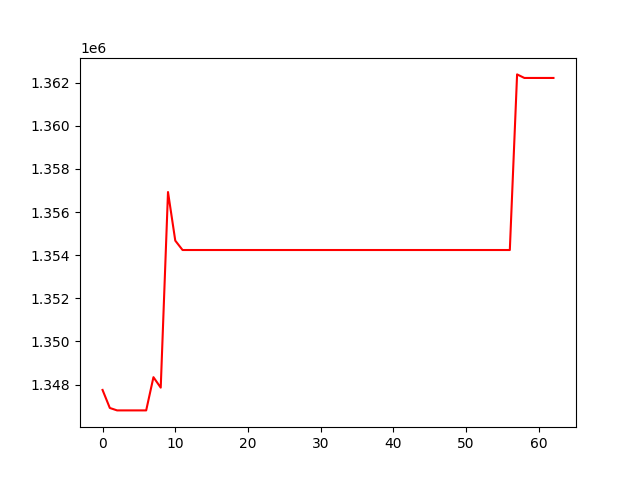

Source data for this figure (header and first rows):
, 0
0, 1347749
1, 1346913
2, 1346800
3, 1346800
4, 1346800
5, 1346800
6, 1346800
7, 1348341
8, 1347855
9, 1356927
10, 1354673
11, 1354238
12, 1354238
13, 1354238
14, 1354238
15, 1354238
16, 1354238
17, 1354238
18, 1354238
19, 1354238
20, 1354238
21, 1354238
22, 1354238
23, 1354238
24, 1354238
25, 1354238
26, 1354238
27, 1354238
28, 1354238
29, 1354238
30, 1354238
31, 1354238
32, 1354238
33, 1354238
34, 1354238
35, 1354238
36, 1354238
37, 1354238
38, 1354238
39, 1354238
40, 1354238
41, 1354238
42, 1354238
43, 1354238
44, 1354238
45, 1354238
46, 1354238
47, 1354238
48, 1354238
49, 1354238
50, 1354238
51, 1354238
52, 1354238
53, 1354238
54, 1354238
55, 1354238
56, 1354238
57, 1362383
58, 1362218
59, 1362218
... 3 more rows
